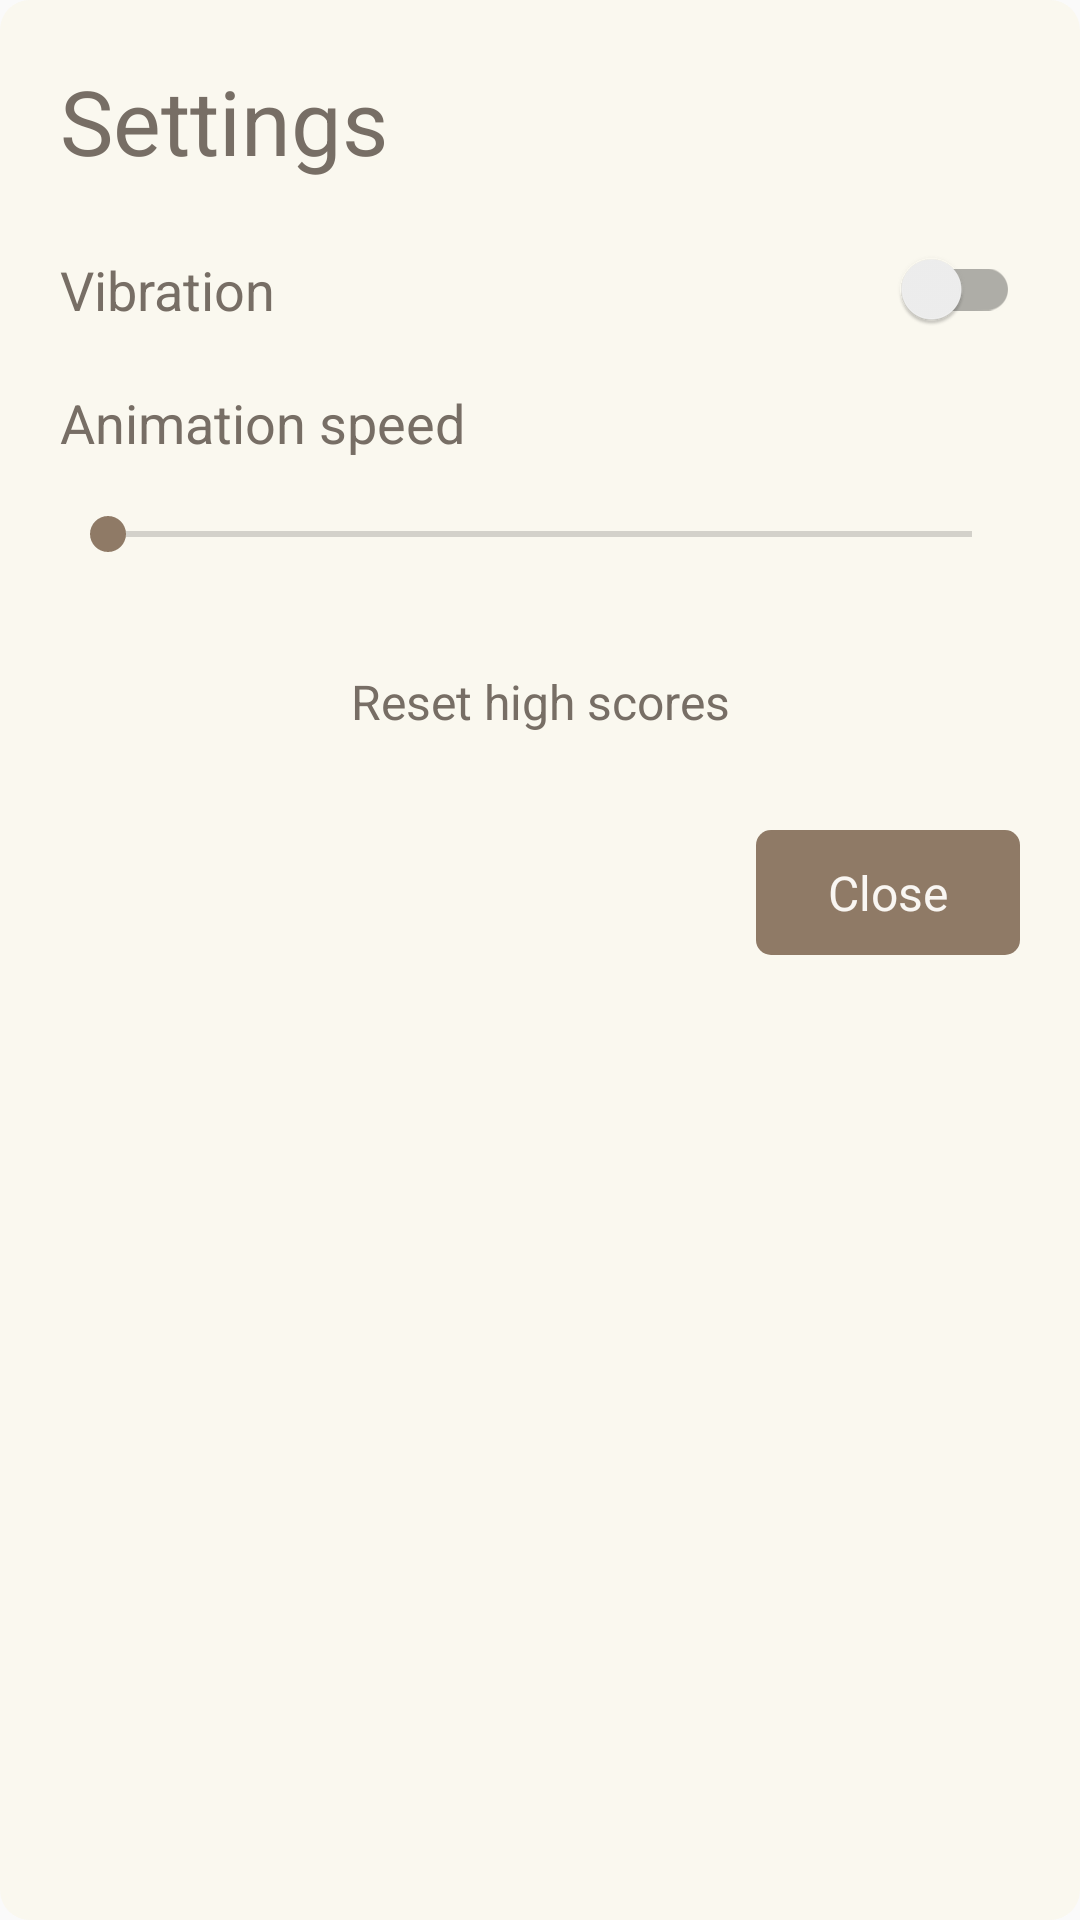

Layout XML and referenced resources for this Android screen:
<!-- AndroidManifest.xml: application theme AppTheme -->
<!-- res/layout/dialog_settings.xml -->
<?xml version="1.0" encoding="utf-8"?>
<LinearLayout xmlns:android="http://schemas.android.com/apk/res/android"
    android:layout_width="match_parent"
    android:layout_height="wrap_content"
    android:background="@drawable/dialog_background"
    android:orientation="vertical"
    android:padding="20dp">

    <TextView
        android:id="@+id/settings_title"
        android:layout_width="wrap_content"
        android:layout_height="wrap_content"
        android:text="@string/settings"
        android:textColor="@color/text_black"
        android:textSize="30sp" />

    <androidx.appcompat.widget.SwitchCompat
        android:id="@+id/settings_vibration"
        android:layout_width="match_parent"
        android:layout_height="wrap_content"
        android:layout_marginTop="16dp"
        android:paddingTop="8dp"
        android:paddingBottom="8dp"
        android:text="@string/vibration"
        android:textColor="@color/text_black"
        android:textSize="18sp" />

    <LinearLayout
        android:layout_width="match_parent"
        android:layout_height="wrap_content"
        android:layout_marginTop="12dp"
        android:orientation="horizontal">

        <TextView
            android:id="@+id/settings_speed_label"
            android:layout_width="0dp"
            android:layout_height="wrap_content"
            android:layout_weight="1"
            android:text="@string/animation_speed"
            android:textColor="@color/text_black"
            android:textSize="18sp" />

        <TextView
            android:id="@+id/settings_speed_value"
            android:layout_width="wrap_content"
            android:layout_height="wrap_content"
            android:textColor="@color/text_black"
            android:textSize="18sp" />
    </LinearLayout>

    <androidx.appcompat.widget.AppCompatSeekBar
        android:id="@+id/settings_speed"
        android:layout_width="match_parent"
        android:layout_height="wrap_content"
        android:layout_marginTop="8dp"
        android:paddingTop="8dp"
        android:paddingBottom="8dp" />

    <TextView
        android:id="@+id/settings_reset_high_scores"
        android:layout_width="match_parent"
        android:layout_height="wrap_content"
        android:layout_marginTop="16dp"
        android:background="@drawable/cell_rectangle"
        android:gravity="center"
        android:padding="12dp"
        android:text="@string/reset_high_scores"
        android:textColor="@color/text_black"
        android:textSize="16sp" />

    <TextView
        android:id="@+id/settings_close"
        android:layout_width="wrap_content"
        android:layout_height="wrap_content"
        android:layout_gravity="end"
        android:layout_marginTop="20dp"
        android:background="@drawable/button_rectangle"
        android:paddingLeft="24dp"
        android:paddingTop="10dp"
        android:paddingRight="24dp"
        android:paddingBottom="10dp"
        android:text="@string/close"
        android:textColor="@color/text_white"
        android:textSize="16sp" />
</LinearLayout>
<!-- resources referenced by this layout -->
<resources>
  <color name="text_black">#776e65</color>
  <color name="text_white">#f9f6f2</color>
  <!-- drawable button_rectangle (drawable) -->
  <?xml version="1.0" encoding="utf-8"?>
  <shape xmlns:android="http://schemas.android.com/apk/res/android"
         android:shape="rectangle">
      <solid android:color="@color/button_background" />
      <corners android:radius="5dp" />
  </shape>
  <!-- drawable dialog_background (drawable) -->
  <?xml version="1.0" encoding="utf-8"?>
  <shape xmlns:android="http://schemas.android.com/apk/res/android"
         android:shape="rectangle">
      <solid android:color="@color/background" />
      <corners android:radius="10dp" />
  </shape>
  <string name="animation_speed">Animation speed</string>
  <string name="close">Close</string>
  <string name="reset_high_scores">Reset high scores</string>
  <string name="settings">Settings</string>
  <string name="vibration">Vibration</string>
  <style name="AppTheme" parent="Theme.AppCompat.Light.NoActionBar">
          <item name="colorAccent">@color/button_background</item>
      </style>
  <color name="button_background">#8f7a66</color>
  <color name="background">#faf8ef</color>
</resources>
